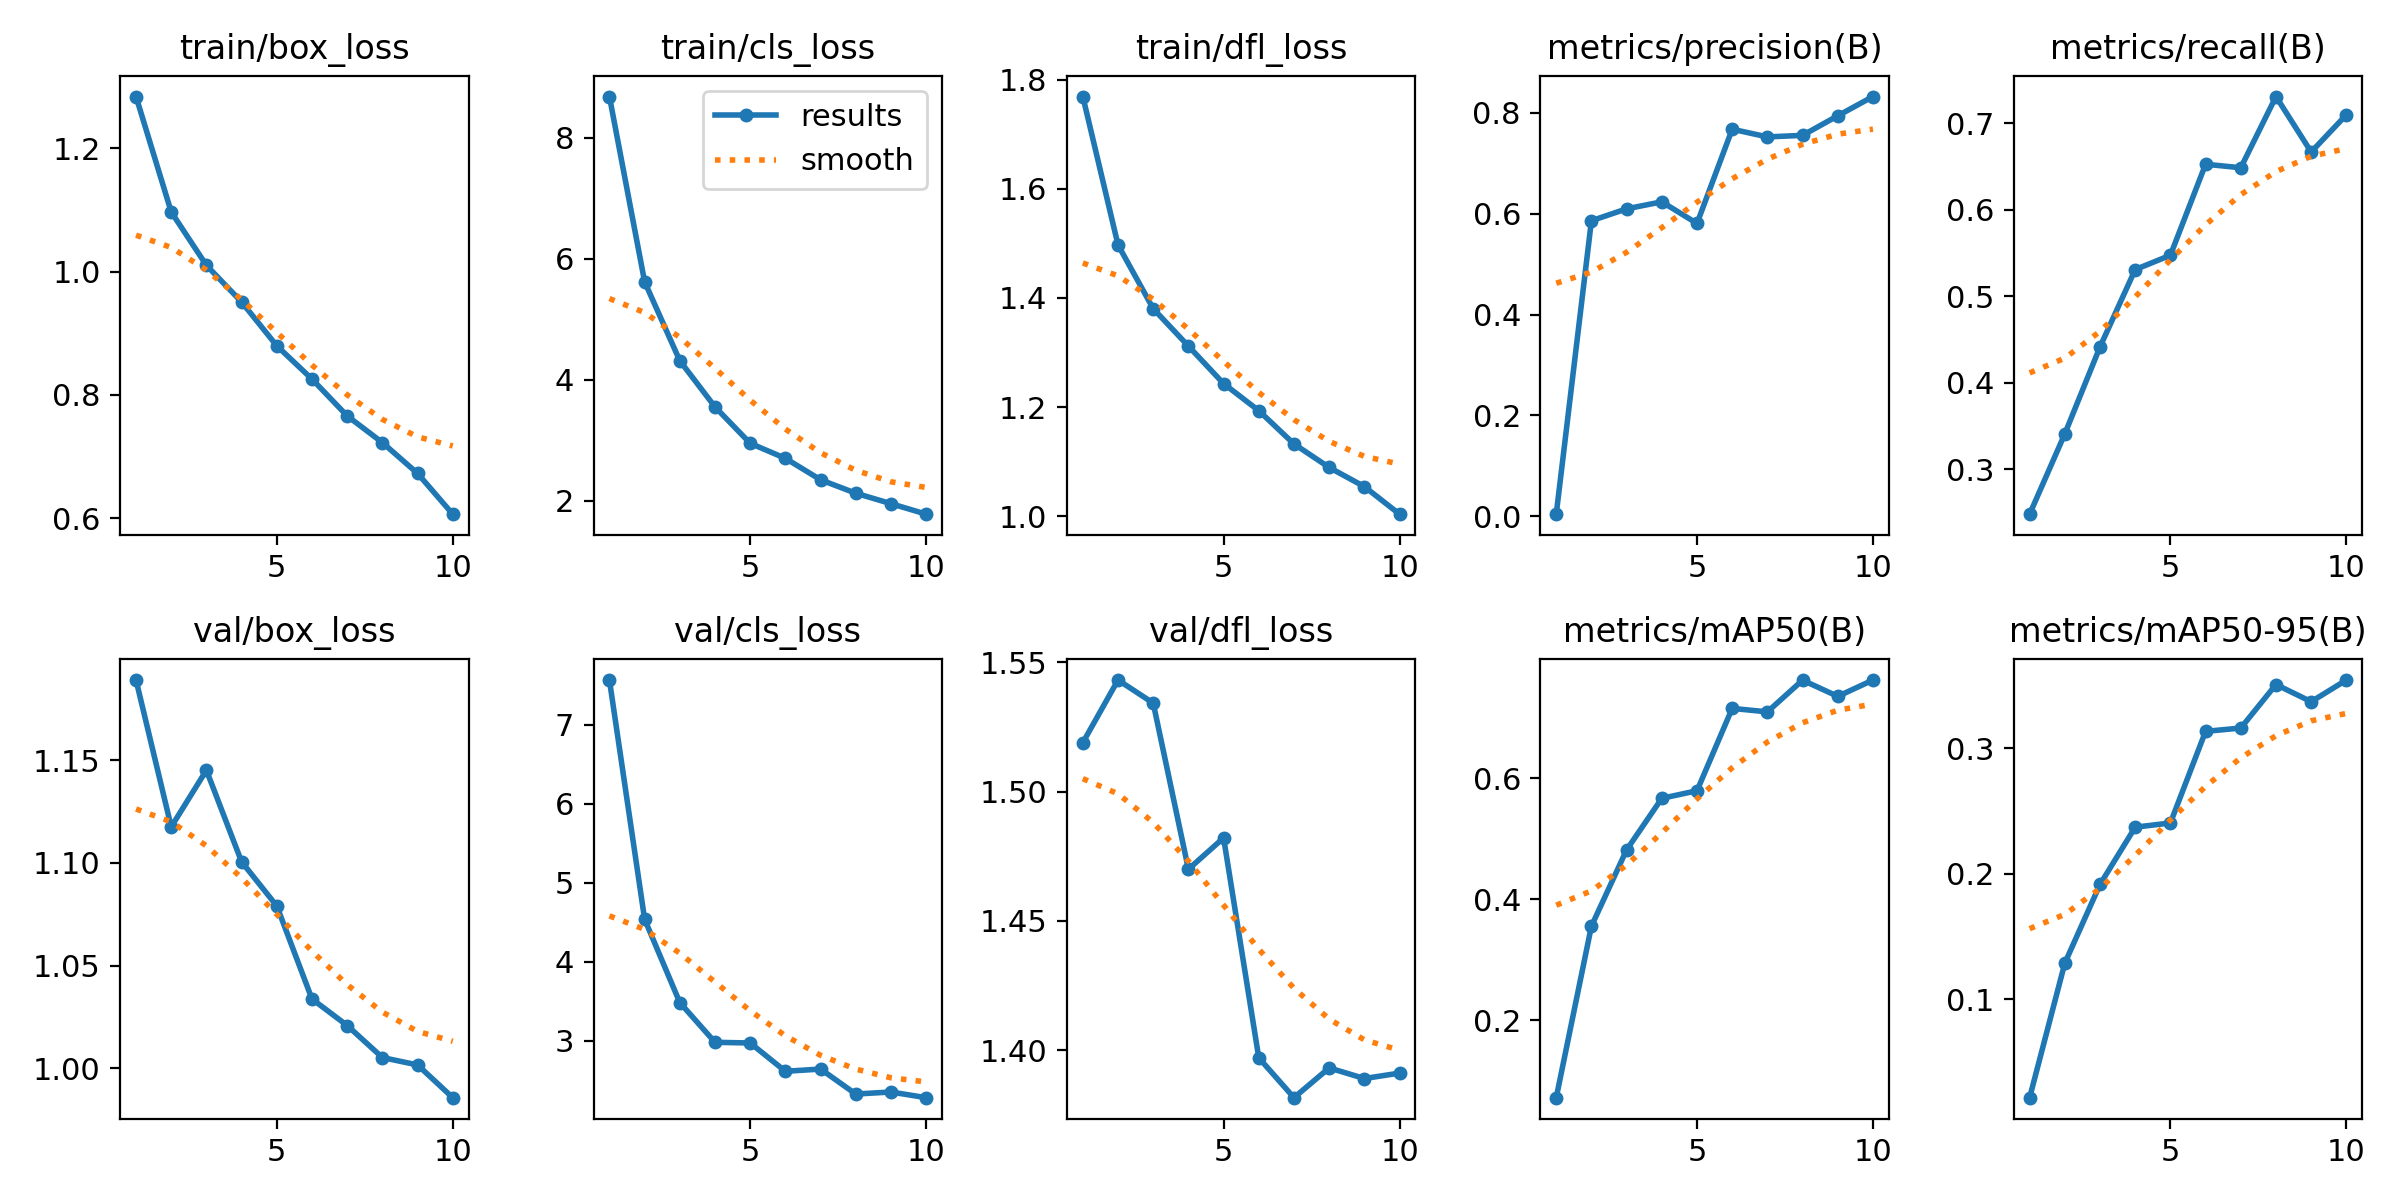

The file beside this chart, header and first rows:
epoch, train/box_loss, train/cls_loss, train/dfl_loss, metrics/precision(B), metrics/recall(B), metrics/mAP50(B), metrics/mAP50-95(B), val/box_loss, val/cls_loss, val/dfl_loss, lr/pg0, lr/pg1, lr/pg2
1, 1.284, 8.677, 1.769, 0.00401, 0.2482, 0.07249, 0.02187, 1.189, 7.568, 1.519, 0.0003647, 0.0003647, 0.0003647
2, 1.097, 5.619, 1.497, 0.5861, 0.341, 0.3557, 0.1289, 1.117, 4.537, 1.543, 0.0006623, 0.0006623, 0.0006623
3, 1.01, 4.316, 1.38, 0.6098, 0.4415, 0.4816, 0.1916, 1.145, 3.482, 1.534, 0.0008865, 0.0008865, 0.0008865
4, 0.9507, 3.553, 1.312, 0.6236, 0.5308, 0.5667, 0.2371, 1.101, 2.978, 1.47, 0.000781, 0.000781, 0.000781
5, 0.8796, 2.952, 1.243, 0.5808, 0.5473, 0.5792, 0.2404, 1.079, 2.97, 1.482, 0.000671, 0.000671, 0.000671
6, 0.8256, 2.704, 1.193, 0.7677, 0.6525, 0.7151, 0.3133, 1.034, 2.611, 1.397, 0.0005611, 0.0005611, 0.0005611
7, 0.766, 2.35, 1.133, 0.7524, 0.6484, 0.7095, 0.316, 1.021, 2.639, 1.382, 0.0004511, 0.0004511, 0.0004511
8, 0.7227, 2.128, 1.089, 0.7555, 0.7307, 0.7618, 0.3506, 1.005, 2.323, 1.393, 0.0003411, 0.0003411, 0.0003411
9, 0.6727, 1.956, 1.054, 0.7943, 0.6666, 0.735, 0.3369, 1.002, 2.349, 1.389, 0.0002311, 0.0002311, 0.0002311
10, 0.6066, 1.782, 1.004, 0.8325, 0.7096, 0.762, 0.3541, 0.9857, 2.277, 1.391, 0.0001211, 0.0001211, 0.0001211
